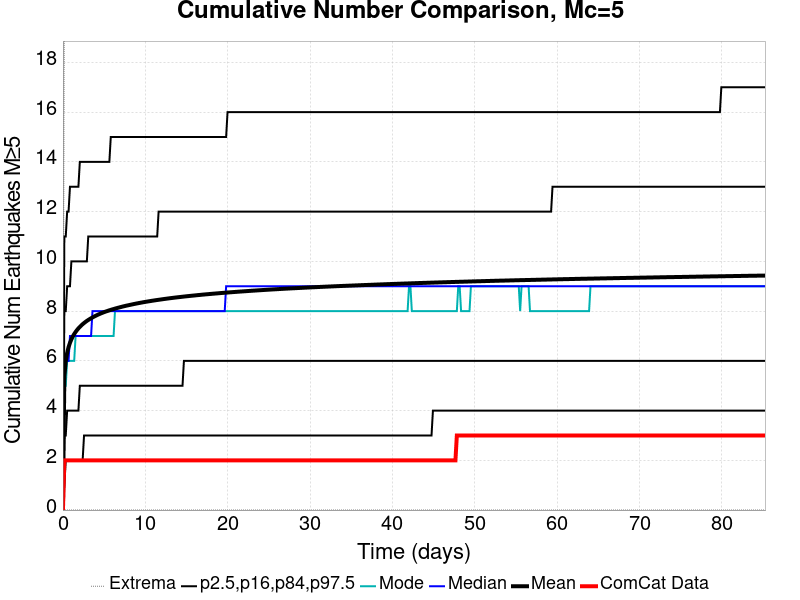

Values plotted in this chart, from the file beside it:
Time (days), ComCat Data, Simulation Mean, Simulation Median, Simulation Mode, Simulation Minimum, Simulation Maximum, 2.5 %-ile, 16 %-ile, 84 %-ile, 97.5 %-ile
0.0, 0.0, 0.0, 0.0, 0.0, 0.0, 0.0, 0.0, 0.0, 0.0, 0.0
0.1708, 2.0, 5.373, 5.0, 5.0, 0.0, 20.0, 1.0, 3.0, 8.0, 11.0
0.3416, 2.0, 5.985, 6.0, 5.0, 0.0, 22.0, 2.0, 3.0, 8.0, 11.0
0.5123, 2.0, 6.322, 6.0, 6.0, 0.0, 23.0, 2.0, 4.0, 9.0, 12.0
0.6831, 2.0, 6.552, 6.0, 6.0, 0.0, 23.0, 2.0, 4.0, 9.0, 12.0
0.8539, 2.0, 6.725, 7.0, 6.0, 0.0, 23.0, 2.0, 4.0, 9.0, 13.0
1.025, 2.0, 6.863, 7.0, 6.0, 0.0, 24.0, 2.0, 4.0, 10.0, 13.0
1.195, 2.0, 6.98, 7.0, 6.0, 0.0, 24.0, 2.0, 4.0, 10.0, 13.0
1.366, 2.0, 7.077, 7.0, 6.0, 0.0, 25.0, 2.0, 4.0, 10.0, 13.0
1.537, 2.0, 7.16, 7.0, 7.0, 0.0, 25.0, 2.0, 4.0, 10.0, 13.0
1.708, 2.0, 7.237, 7.0, 7.0, 0.0, 26.0, 2.0, 4.0, 10.0, 13.0
1.879, 2.0, 7.304, 7.0, 7.0, 0.0, 26.0, 2.0, 4.0, 10.0, 13.0
2.049, 2.0, 7.364, 7.0, 7.0, 0.0, 26.0, 2.0, 5.0, 10.0, 14.0
2.22, 2.0, 7.42, 7.0, 7.0, 0.0, 26.0, 2.0, 5.0, 10.0, 14.0
2.391, 2.0, 7.473, 7.0, 7.0, 0.0, 26.0, 2.0, 5.0, 10.0, 14.0
2.562, 2.0, 7.519, 7.0, 7.0, 0.0, 26.0, 3.0, 5.0, 10.0, 14.0
2.733, 2.0, 7.563, 7.0, 7.0, 0.0, 26.0, 3.0, 5.0, 10.0, 14.0
2.903, 2.0, 7.605, 7.0, 7.0, 0.0, 26.0, 3.0, 5.0, 10.0, 14.0
3.074, 2.0, 7.642, 7.0, 7.0, 0.0, 26.0, 3.0, 5.0, 11.0, 14.0
3.245, 2.0, 7.678, 7.0, 7.0, 0.0, 26.0, 3.0, 5.0, 11.0, 14.0
3.416, 2.0, 7.711, 7.0, 7.0, 0.0, 26.0, 3.0, 5.0, 11.0, 14.0
3.586, 2.0, 7.744, 8.0, 7.0, 0.0, 26.0, 3.0, 5.0, 11.0, 14.0
3.757, 2.0, 7.775, 8.0, 7.0, 0.0, 26.0, 3.0, 5.0, 11.0, 14.0
3.928, 2.0, 7.804, 8.0, 7.0, 0.0, 26.0, 3.0, 5.0, 11.0, 14.0
4.099, 2.0, 7.832, 8.0, 7.0, 0.0, 26.0, 3.0, 5.0, 11.0, 14.0
4.27, 2.0, 7.858, 8.0, 7.0, 0.0, 26.0, 3.0, 5.0, 11.0, 14.0
4.44, 2.0, 7.883, 8.0, 7.0, 0.0, 26.0, 3.0, 5.0, 11.0, 14.0
4.611, 2.0, 7.907, 8.0, 7.0, 0.0, 26.0, 3.0, 5.0, 11.0, 14.0
4.782, 2.0, 7.93, 8.0, 7.0, 0.0, 26.0, 3.0, 5.0, 11.0, 14.0
4.953, 2.0, 7.952, 8.0, 7.0, 0.0, 26.0, 3.0, 5.0, 11.0, 14.0
5.123, 2.0, 7.973, 8.0, 7.0, 0.0, 26.0, 3.0, 5.0, 11.0, 14.0
5.294, 2.0, 7.992, 8.0, 7.0, 0.0, 26.0, 3.0, 5.0, 11.0, 14.0
5.465, 2.0, 8.012, 8.0, 7.0, 0.0, 26.0, 3.0, 5.0, 11.0, 14.0
5.636, 2.0, 8.031, 8.0, 7.0, 0.0, 26.0, 3.0, 5.0, 11.0, 14.0
5.807, 2.0, 8.048, 8.0, 7.0, 0.0, 26.0, 3.0, 5.0, 11.0, 15.0
5.977, 2.0, 8.066, 8.0, 7.0, 0.0, 26.0, 3.0, 5.0, 11.0, 15.0
6.148, 2.0, 8.082, 8.0, 7.0, 0.0, 26.0, 3.0, 5.0, 11.0, 15.0
6.319, 2.0, 8.099, 8.0, 8.0, 0.0, 26.0, 3.0, 5.0, 11.0, 15.0
6.49, 2.0, 8.115, 8.0, 8.0, 0.0, 26.0, 3.0, 5.0, 11.0, 15.0
6.661, 2.0, 8.131, 8.0, 8.0, 0.0, 26.0, 3.0, 5.0, 11.0, 15.0
6.831, 2.0, 8.145, 8.0, 8.0, 0.0, 26.0, 3.0, 5.0, 11.0, 15.0
7.002, 2.0, 8.16, 8.0, 8.0, 0.0, 26.0, 3.0, 5.0, 11.0, 15.0
7.173, 2.0, 8.175, 8.0, 8.0, 0.0, 26.0, 3.0, 5.0, 11.0, 15.0
7.344, 2.0, 8.19, 8.0, 8.0, 0.0, 26.0, 3.0, 5.0, 11.0, 15.0
7.514, 2.0, 8.203, 8.0, 8.0, 0.0, 26.0, 3.0, 5.0, 11.0, 15.0
7.685, 2.0, 8.216, 8.0, 8.0, 0.0, 26.0, 3.0, 5.0, 11.0, 15.0
7.856, 2.0, 8.229, 8.0, 8.0, 0.0, 26.0, 3.0, 5.0, 11.0, 15.0
8.027, 2.0, 8.241, 8.0, 8.0, 0.0, 26.0, 3.0, 5.0, 11.0, 15.0
8.198, 2.0, 8.253, 8.0, 8.0, 0.0, 26.0, 3.0, 5.0, 11.0, 15.0
8.368, 2.0, 8.265, 8.0, 8.0, 0.0, 26.0, 3.0, 5.0, 11.0, 15.0
8.539, 2.0, 8.278, 8.0, 8.0, 0.0, 26.0, 3.0, 5.0, 11.0, 15.0
8.71, 2.0, 8.289, 8.0, 8.0, 0.0, 26.0, 3.0, 5.0, 11.0, 15.0
8.881, 2.0, 8.301, 8.0, 8.0, 0.0, 26.0, 3.0, 5.0, 11.0, 15.0
9.052, 2.0, 8.312, 8.0, 8.0, 0.0, 26.0, 3.0, 5.0, 11.0, 15.0
9.222, 2.0, 8.323, 8.0, 8.0, 0.0, 26.0, 3.0, 5.0, 11.0, 15.0
9.393, 2.0, 8.333, 8.0, 8.0, 0.0, 26.0, 3.0, 5.0, 11.0, 15.0
9.564, 2.0, 8.344, 8.0, 8.0, 0.0, 26.0, 3.0, 5.0, 11.0, 15.0
9.735, 2.0, 8.354, 8.0, 8.0, 0.0, 26.0, 3.0, 5.0, 11.0, 15.0
9.905, 2.0, 8.364, 8.0, 8.0, 0.0, 26.0, 3.0, 5.0, 11.0, 15.0
10.08, 2.0, 8.374, 8.0, 8.0, 0.0, 26.0, 3.0, 5.0, 11.0, 15.0
... 440 more rows
